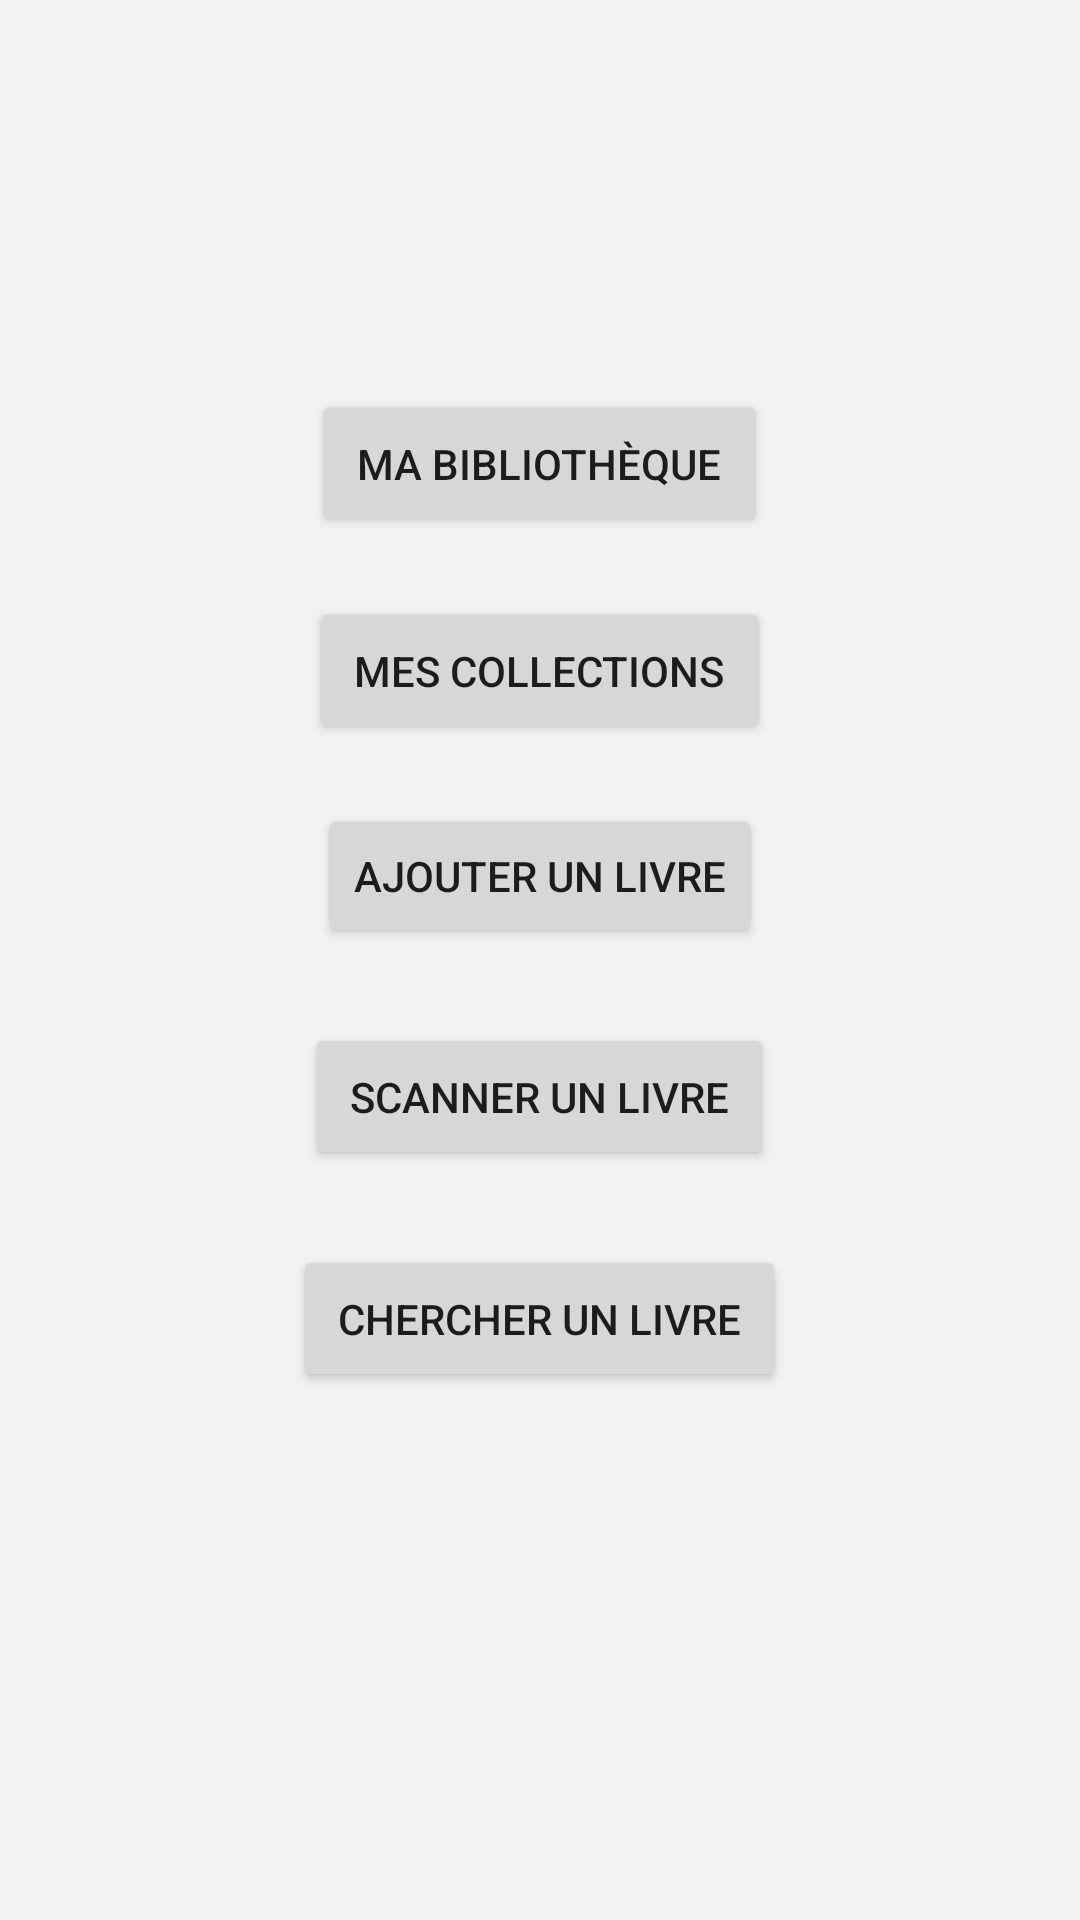

The Android layout XML behind this screen, and the referenced resources:
<!-- AndroidManifest.xml: application theme AppTheme -->
<!-- res/layout/activity_main.xml -->
<?xml version="1.0" encoding="utf-8"?>
<LinearLayout xmlns:android="http://schemas.android.com/apk/res/android"
    xmlns:tools="http://schemas.android.com/tools"
    android:id="@+id/activity_main"
    android:layout_width="match_parent"
    android:layout_height="match_parent"
    android:orientation="vertical"
    android:background="@color/grisBackground">


        <ImageView
            android:id="@+id/android_picture"
            android:layout_width="fill_parent"
            android:layout_height="130dp"
            android:src="@drawable/icon3"
            android:paddingTop="45dp" />

        <Button
            android:layout_width="wrap_content"
            android:layout_height="wrap_content"
            android:id="@+id/buttonDisplay"
            android:layout_gravity="center"
            android:text="Ma bibliothèque"
            android:padding="15dp"/>

        <Button
            android:layout_width="wrap_content"
            android:layout_height="wrap_content"
            android:id="@+id/buttonCollection"
            android:layout_gravity="center"
            android:text="Mes collections"
            android:padding="15dp"
            android:layout_marginTop="20dp"/>

        <Button
            android:layout_width="wrap_content"
            android:layout_height="wrap_content"
            android:id="@+id/buttonAdd"
            android:layout_gravity="center"
            android:text="Ajouter un livre"
            android:layout_marginTop="20dp"/>
            android:padding="15dp"/>


        <Button
            android:layout_width="wrap_content"
            android:layout_height="wrap_content"
            android:id="@+id/buttonScanIsbn"
            android:layout_gravity="center"
            android:text="Scanner un livre"
            android:padding="15dp"
            android:layout_marginTop="25dp"/>

        <Button
            android:layout_width="wrap_content"
            android:layout_height="wrap_content"
            android:id="@+id/buttonSearchIsbn"
            android:layout_gravity="center"
            android:text="Chercher un Livre"
            android:padding="15dp"
            android:layout_marginTop="25dp"/>


</LinearLayout>
<!-- resources referenced by this layout -->
<resources>
  <color name="grisBackground">#f2f2f2</color>
  <style name="AppTheme" parent="Theme.AppCompat.Light.DarkActionBar">
          
          <item name="colorPrimary">@color/color3</item>
          <item name="colorPrimaryDark">@color/black</item>
          <item name="colorAccent">@color/color3</item>
      </style>
  <color name="color3">#47A891</color>
  <color name="black">#000000</color>
</resources>
